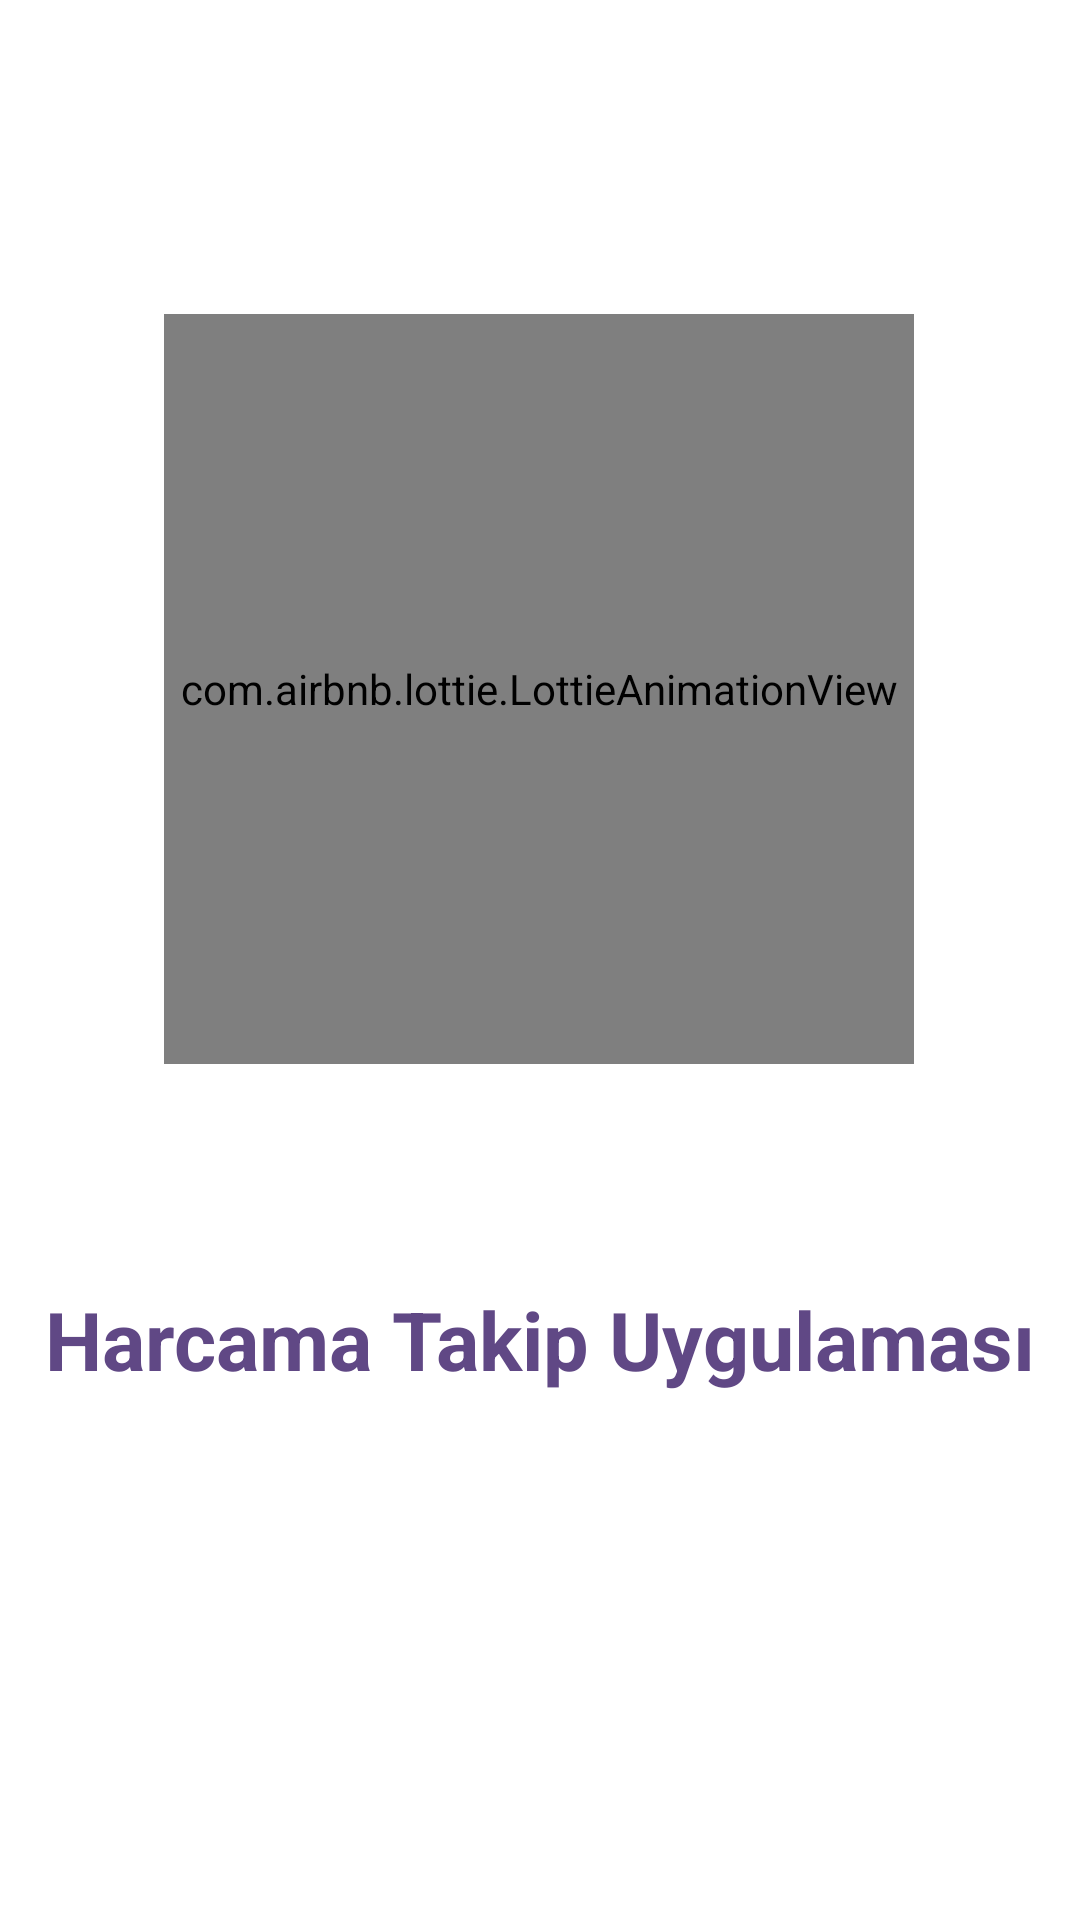

This screen was rendered from an Android layout file. Write that file and the resources it references.
<!-- AndroidManifest.xml: application theme Theme.HarcamaTakipUygulaması -->
<!-- res/layout/fragment_splash.xml -->
<?xml version="1.0" encoding="utf-8"?>
<layout xmlns:android="http://schemas.android.com/apk/res/android"
    xmlns:tools="http://schemas.android.com/tools"
    xmlns:app="http://schemas.android.com/apk/res-auto">


    <androidx.constraintlayout.widget.ConstraintLayout
        android:layout_width="match_parent"
        android:layout_height="match_parent"
        tools:context=".SplashFragment">

        <com.airbnb.lottie.LottieAnimationView
            android:id="@+id/lottieAnimationView"
            android:layout_width="250dp"
            android:layout_height="250dp"
            android:visibility="visible"
            app:layout_constraintBottom_toBottomOf="parent"
            app:layout_constraintEnd_toEndOf="parent"
            app:layout_constraintHorizontal_bias="0.496"
            app:layout_constraintStart_toStartOf="parent"
            app:layout_constraintTop_toTopOf="parent"
            app:layout_constraintVertical_bias="0.268"
            app:lottie_autoPlay="true"
            app:lottie_loop="false"
            app:lottie_rawRes="@raw/splashscreen" />

        <TextView
            android:layout_width="wrap_content"
            android:layout_height="wrap_content"
            android:textColor="#604885"
            android:text="@string/splash_text"
            android:textSize="27sp"
            android:textStyle="bold"
            android:visibility="visible"
            app:layout_constraintBottom_toBottomOf="parent"
            app:layout_constraintEnd_toEndOf="parent"
            app:layout_constraintStart_toStartOf="parent"
            app:layout_constraintTop_toBottomOf="@id/lottieAnimationView"
            app:layout_constraintVertical_bias="0.296" />


    </androidx.constraintlayout.widget.ConstraintLayout>
</layout>
<!-- resources referenced by this layout -->
<resources>
  <string name="splash_text">Harcama Takip Uygulaması</string>
  <style name="Theme.HarcamaTakipUygulaması" parent="Theme.MaterialComponents.DayNight.DarkActionBar">
          
          <item name="colorPrimary">@color/purple_500</item>
          <item name="colorPrimaryVariant">@color/purple_700</item>
          <item name="colorOnPrimary">@color/white</item>
          
          <item name="colorSecondary">@color/teal_200</item>
          <item name="colorSecondaryVariant">@color/teal_700</item>
          <item name="colorOnSecondary">@color/black</item>
          
          <item name="android:statusBarColor" tools:targetApi="l">?attr/colorPrimaryVariant</item>
          
      </style>
  <color name="purple_500">#604885</color>
  <color name="purple_700">#604885</color>
  <color name="white">#FFFFFFFF</color>
  <color name="teal_200">#FF03DAC5</color>
  <color name="teal_700">#FF018786</color>
  <color name="black">#FF000000</color>
</resources>
